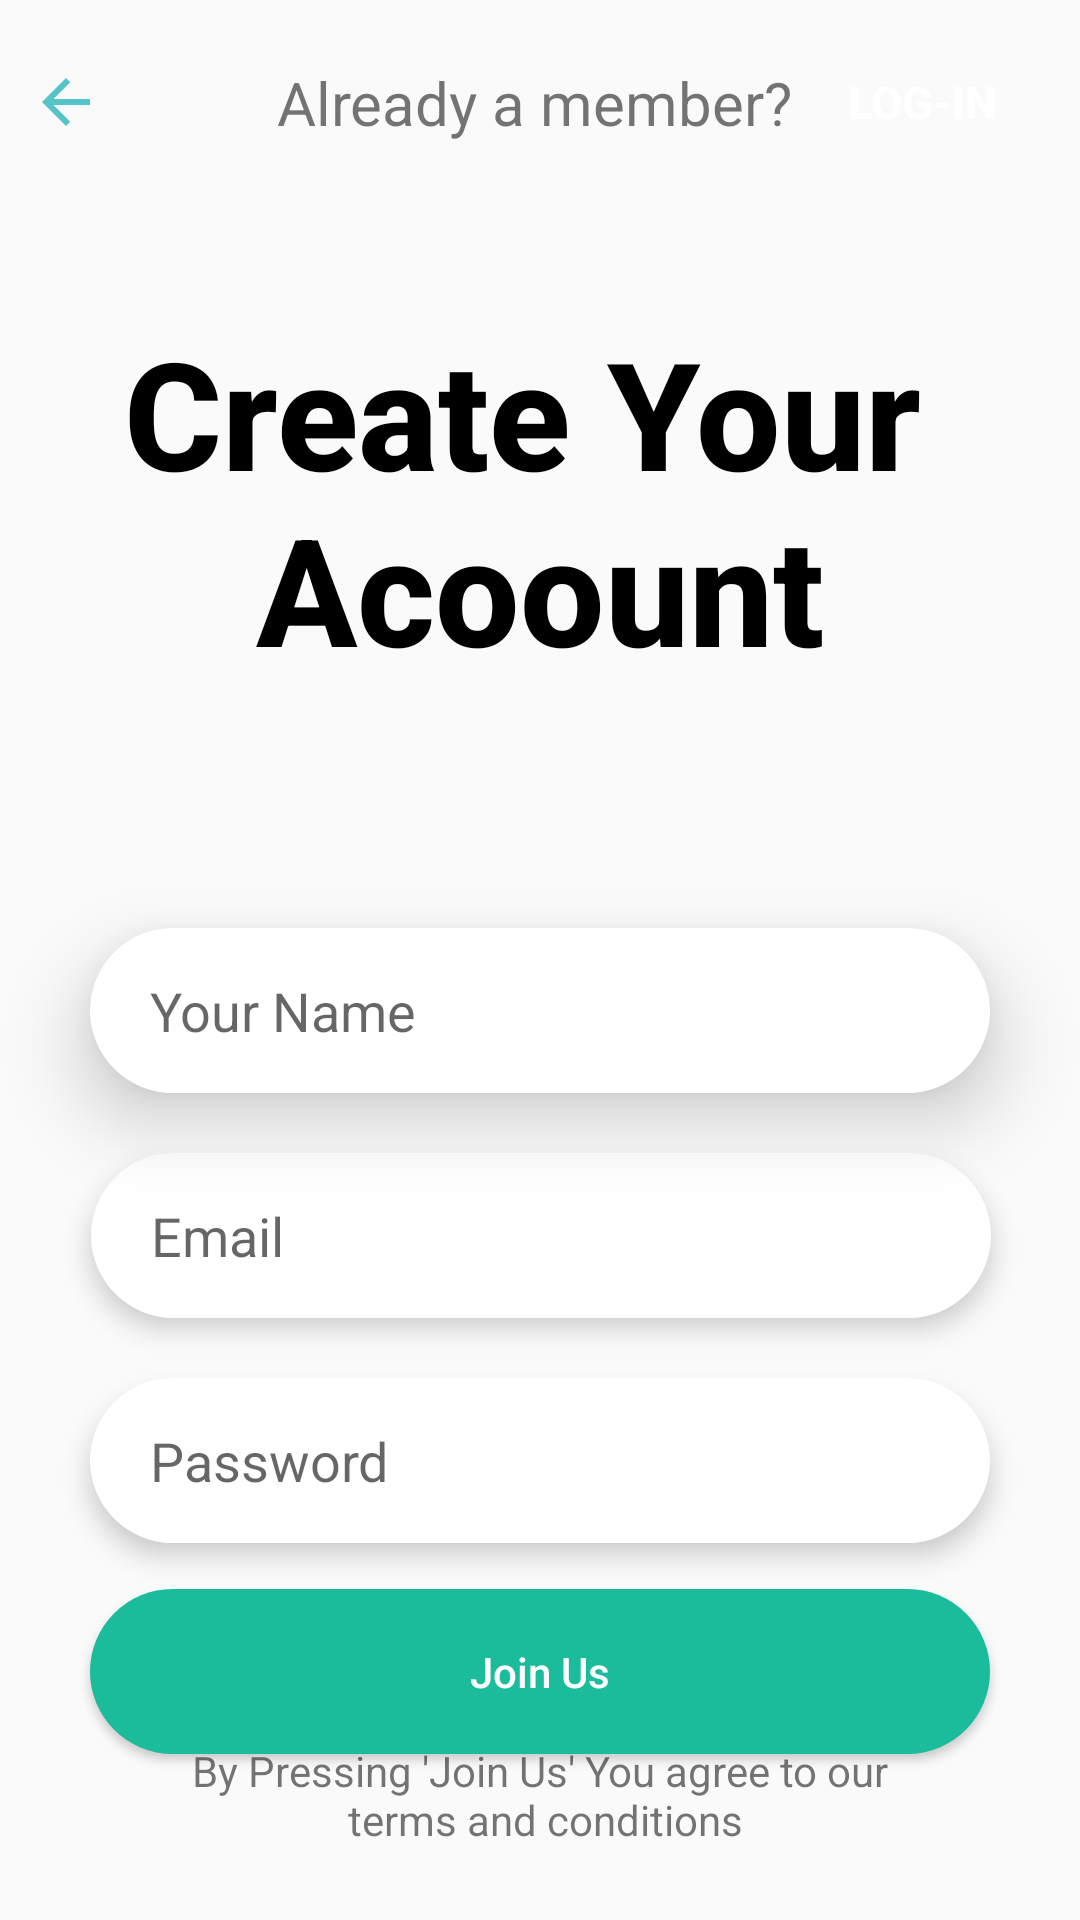

This screen was rendered from an Android layout file. Write that file and the resources it references.
<!-- AndroidManifest.xml: application theme AppTheme -->
<!-- res/layout/activity_signup.xml -->
<?xml version="1.0" encoding="utf-8"?>
<androidx.constraintlayout.widget.ConstraintLayout xmlns:android="http://schemas.android.com/apk/res/android"
    xmlns:app="http://schemas.android.com/apk/res-auto"
    xmlns:tools="http://schemas.android.com/tools"
    android:layout_width="match_parent"
    android:layout_height="match_parent"
    tools:context=".SignupActivity">

    <androidx.constraintlayout.widget.ConstraintLayout
        android:id="@+id/constraintLayout"
        android:layout_width="match_parent"
        android:layout_height="wrap_content"
        android:padding="10dp"
        app:layout_constraintEnd_toEndOf="parent"
        app:layout_constraintHorizontal_bias="0.0"
        app:layout_constraintStart_toStartOf="parent"
        app:layout_constraintTop_toTopOf="parent">

        <ImageView
            android:id="@+id/imageView3"
            android:layout_width="wrap_content"
            android:layout_height="wrap_content"
            android:contentDescription="@string/arrow"
            android:src="@drawable/ic_baseline_arrow_back_24"
            app:layout_constraintBottom_toBottomOf="parent"
            app:layout_constraintStart_toStartOf="parent"
            app:layout_constraintTop_toTopOf="parent" />

        <TextView
            android:id="@+id/textView2"
            android:layout_width="230dp"
            android:layout_height="wrap_content"
            android:text="@string/already"
            android:textAlignment="textEnd"
            android:textSize="20sp"
            app:layout_constraintBottom_toBottomOf="parent"
            app:layout_constraintStart_toEndOf="@+id/imageView3"
            app:layout_constraintTop_toTopOf="parent" />

        <Button
            android:id="@+id/gotologin"
            android:layout_width="wrap_content"
            android:layout_height="wrap_content"
            android:layout_gravity="end"
            android:background="@drawable/loginbtn"
            android:text="@string/login"
            android:textColor="@color/fullwhite"
            android:textSize="15sp"
            android:textStyle="bold"
            app:layout_constraintEnd_toEndOf="parent"
            app:layout_constraintHorizontal_bias="0.491"
            app:layout_constraintStart_toEndOf="@+id/textView2"
            app:layout_constraintTop_toTopOf="parent" />

    </androidx.constraintlayout.widget.ConstraintLayout>

    <TextView
        android:id="@+id/textView3"
        android:layout_width="wrap_content"
        android:layout_height="wrap_content"
        android:layout_gravity="center"
        android:layout_marginTop="36dp"
        android:fontFamily="sans-serif-medium"
        android:text="@string/create"
        android:textAlignment="center"
        android:textColor="@color/black"
        android:textSize="50sp"
        android:textStyle="bold"
        app:layout_constraintEnd_toEndOf="parent"
        app:layout_constraintStart_toStartOf="parent"
        app:layout_constraintTop_toBottomOf="@+id/constraintLayout" />

    <EditText
        android:id="@+id/signup_name"
        android:layout_width="300dp"
        android:layout_height="55dp"
        android:layout_marginTop="80dp"
        android:autofillHints=""
        android:background="@drawable/btn"
        android:elevation="15dp"
        android:hint="@string/your_name"
        android:inputType="text"
        android:paddingStart="20dp"
        app:layout_constraintEnd_toEndOf="parent"
        app:layout_constraintStart_toStartOf="parent"
        app:layout_constraintTop_toBottomOf="@+id/textView3" />

    <EditText
        android:id="@+id/signup_email"
        android:layout_width="300dp"
        android:layout_height="55dp"
        android:layout_marginTop="20dp"
        android:background="@drawable/btn"
        android:elevation="5dp"
        android:hint="@string/email"
        android:importantForAutofill="no"
        android:inputType="textEmailAddress"
        android:paddingStart="20dp"
        app:layout_constraintEnd_toEndOf="parent"
        app:layout_constraintHorizontal_bias="0.504"
        app:layout_constraintStart_toStartOf="parent"
        app:layout_constraintTop_toBottomOf="@+id/signup_name" />

    <EditText
        android:id="@+id/signup_password"
        android:layout_width="300dp"
        android:layout_height="55dp"
        android:layout_marginTop="20dp"
        android:background="@drawable/btn"
        android:elevation="5dp"
        android:hint="@string/pass"
        android:importantForAutofill="no"
        android:inputType="textPassword"
        android:paddingStart="20dp"
        app:layout_constraintEnd_toEndOf="parent"
        app:layout_constraintStart_toStartOf="parent"
        app:layout_constraintTop_toBottomOf="@+id/signup_email" />

    <Button
        android:id="@+id/joinus"
        android:layout_width="300dp"
        android:layout_height="55dp"
        android:layout_marginBottom="40dp"
        android:background="@drawable/joinbtn"
        android:elevation="5dp"
        android:text="@string/join"
        android:textAllCaps="false"
        android:textColor="@color/fullwhite"
        app:layout_constraintBottom_toBottomOf="parent"
        app:layout_constraintEnd_toEndOf="parent"
        app:layout_constraintStart_toStartOf="parent"
        app:layout_constraintTop_toBottomOf="@+id/signup_password" />

    <TextView
        android:layout_width="300dp"
        android:layout_height="wrap_content"
        android:layout_marginBottom="28dp"
        android:text="@string/pressing"
        android:textAlignment="center"
        app:layout_constraintBottom_toBottomOf="parent"
        app:layout_constraintEnd_toEndOf="parent"
        app:layout_constraintStart_toStartOf="parent"
        app:layout_constraintTop_toBottomOf="@+id/joinus" />

</androidx.constraintlayout.widget.ConstraintLayout>
<!-- resources referenced by this layout -->
<resources>
  <color name="black">#000000</color>
  <color name="fullwhite">#ffffff</color>
  <!-- drawable btn (drawable) -->
  <?xml version="1.0" encoding="utf-8"?>
  <shape xmlns:android="http://schemas.android.com/apk/res/android">
      <solid android:color="@color/fullwhite"/>
      <corners android:radius="100dp"/>
  </shape>
  <!-- drawable ic_baseline_arrow_back_24 (drawable) -->
  <vector android:height="24dp" android:tint="#55C4C8"
      android:viewportHeight="24" android:viewportWidth="24"
      android:width="24dp" xmlns:android="http://schemas.android.com/apk/res/android">
      <path android:fillColor="@android:color/white" android:pathData="M20,11H7.83l5.59,-5.59L12,4l-8,8 8,8 1.41,-1.41L7.83,13H20v-2z"/>
  </vector>
  <!-- drawable joinbtn (drawable) -->
  <?xml version="1.0" encoding="utf-8"?>
  <shape xmlns:android="http://schemas.android.com/apk/res/android">
      <solid android:color="@color/lightblue"/>
      <corners android:radius="100dp"/>
  </shape>
  <string name="already">Already a member?</string>
  <string name="arrow">Back arrow image</string>
  <string name="create">Create Your \nAcoount</string>
  <string name="email">Email</string>
  <string name="join">Join Us</string>
  <string name="login">Log-In</string>
  <string name="pass">Password</string>
  <string name="pressing">"By Pressing 'Join Us' You agree to our\n terms and conditions"</string>
  <string name="your_name">Your Name</string>
  <style name="AppTheme" parent="Theme.AppCompat.Light.NoActionBar">
          
          <item name="drawerArrowStyle">@style/DrawerArrowStyle</item>
          <item name="colorPrimary">@color/colorPrimary</item>
          <item name="colorPrimaryDark">#59615C</item>
          <item name="colorAccent">@color/colorAccent</item>
      </style>
  <color name="lightblue">#1abc9c</color>
  <style name="DrawerArrowStyle" parent="Widget.AppCompat.DrawerArrowToggle">
          <item name="spinBars">true</item>
          <item name="color">@android:color/black</item>
      </style>
  <color name="colorPrimary">#6200EE</color>
  <color name="colorAccent">#03DAC5</color>
</resources>
